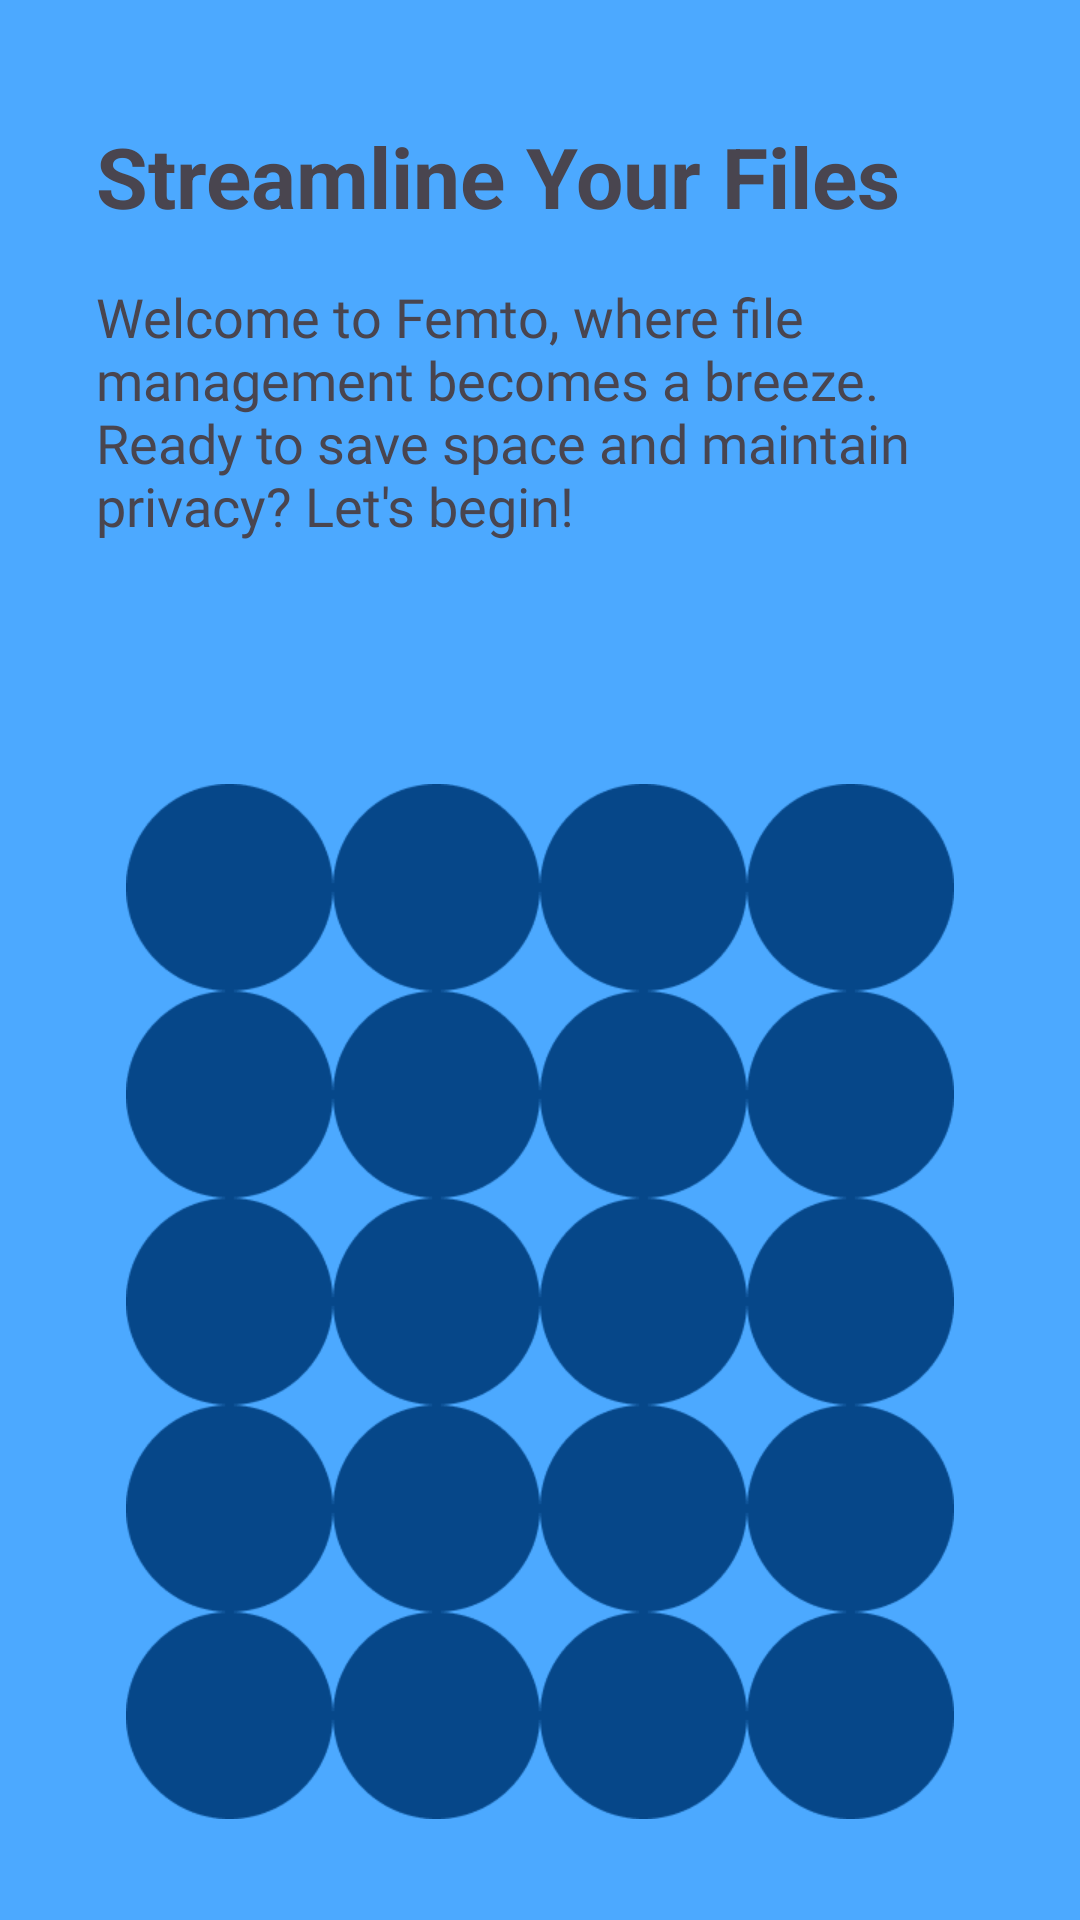

The Android layout XML behind this screen, and the referenced resources:
<!-- AndroidManifest.xml: application theme Theme.Femto_UI -->
<!-- res/layout/layout__sildertemplate.xml -->
<?xml version="1.0" encoding="utf-8"?>
<androidx.constraintlayout.widget.ConstraintLayout xmlns:android="http://schemas.android.com/apk/res/android"
    android:layout_width="match_parent"
    android:layout_height="match_parent">

    <LinearLayout
        android:orientation="vertical"
        android:layout_width="match_parent"
        android:layout_height="match_parent"
        android:background="@color/ligth_blue"
        >

        <TextView
            android:id="@+id/txt_heading"
            android:layout_width="match_parent"
            android:layout_height="wrap_content"
            android:text="@string/heading1"
            android:layout_marginTop="40dp"
            android:layout_marginStart="32dp"
            android:textSize="28sp"
            android:textStyle="bold"
            />

        <TextView
            android:id="@+id/txt_desc"
            android:layout_width="310dp"
            android:layout_height="88dp"
            android:layout_marginStart="32dp"
            android:layout_marginTop="16dp"
            android:fontFamily="@font/fontatyp"
            android:text="@string/desc1"
            android:textAlignment="textStart"
            android:textSize="18sp" />
        <ImageView
            android:id="@+id/img"
            android:layout_width="276dp"
            android:layout_height="345dp"
            android:layout_gravity="center"
            android:src="@drawable/img"
            android:layout_marginTop="80dp"/>





    </LinearLayout>

</androidx.constraintlayout.widget.ConstraintLayout>
<!-- resources referenced by this layout -->
<resources>
  <color name="ligth_blue">#4CA9FF</color>
  <!-- drawable img: png bitmap (drawable, 15608 bytes) -->
  <string name="desc1">Welcome to Femto, where file management becomes a breeze. Ready to save space and maintain privacy? Let\'s begin!</string>
  <string name="heading1">Streamline Your Files</string>
  <style name="Theme.Femto_UI" parent="Base.Theme.Femto_UI" />
  <style name="Base.Theme.Femto_UI" parent="Theme.Material3.DayNight.NoActionBar">
          
          <item name="colorPrimary">@color/white</item>
      </style>
  <color name="white">#FFFFFFFF</color>
</resources>
